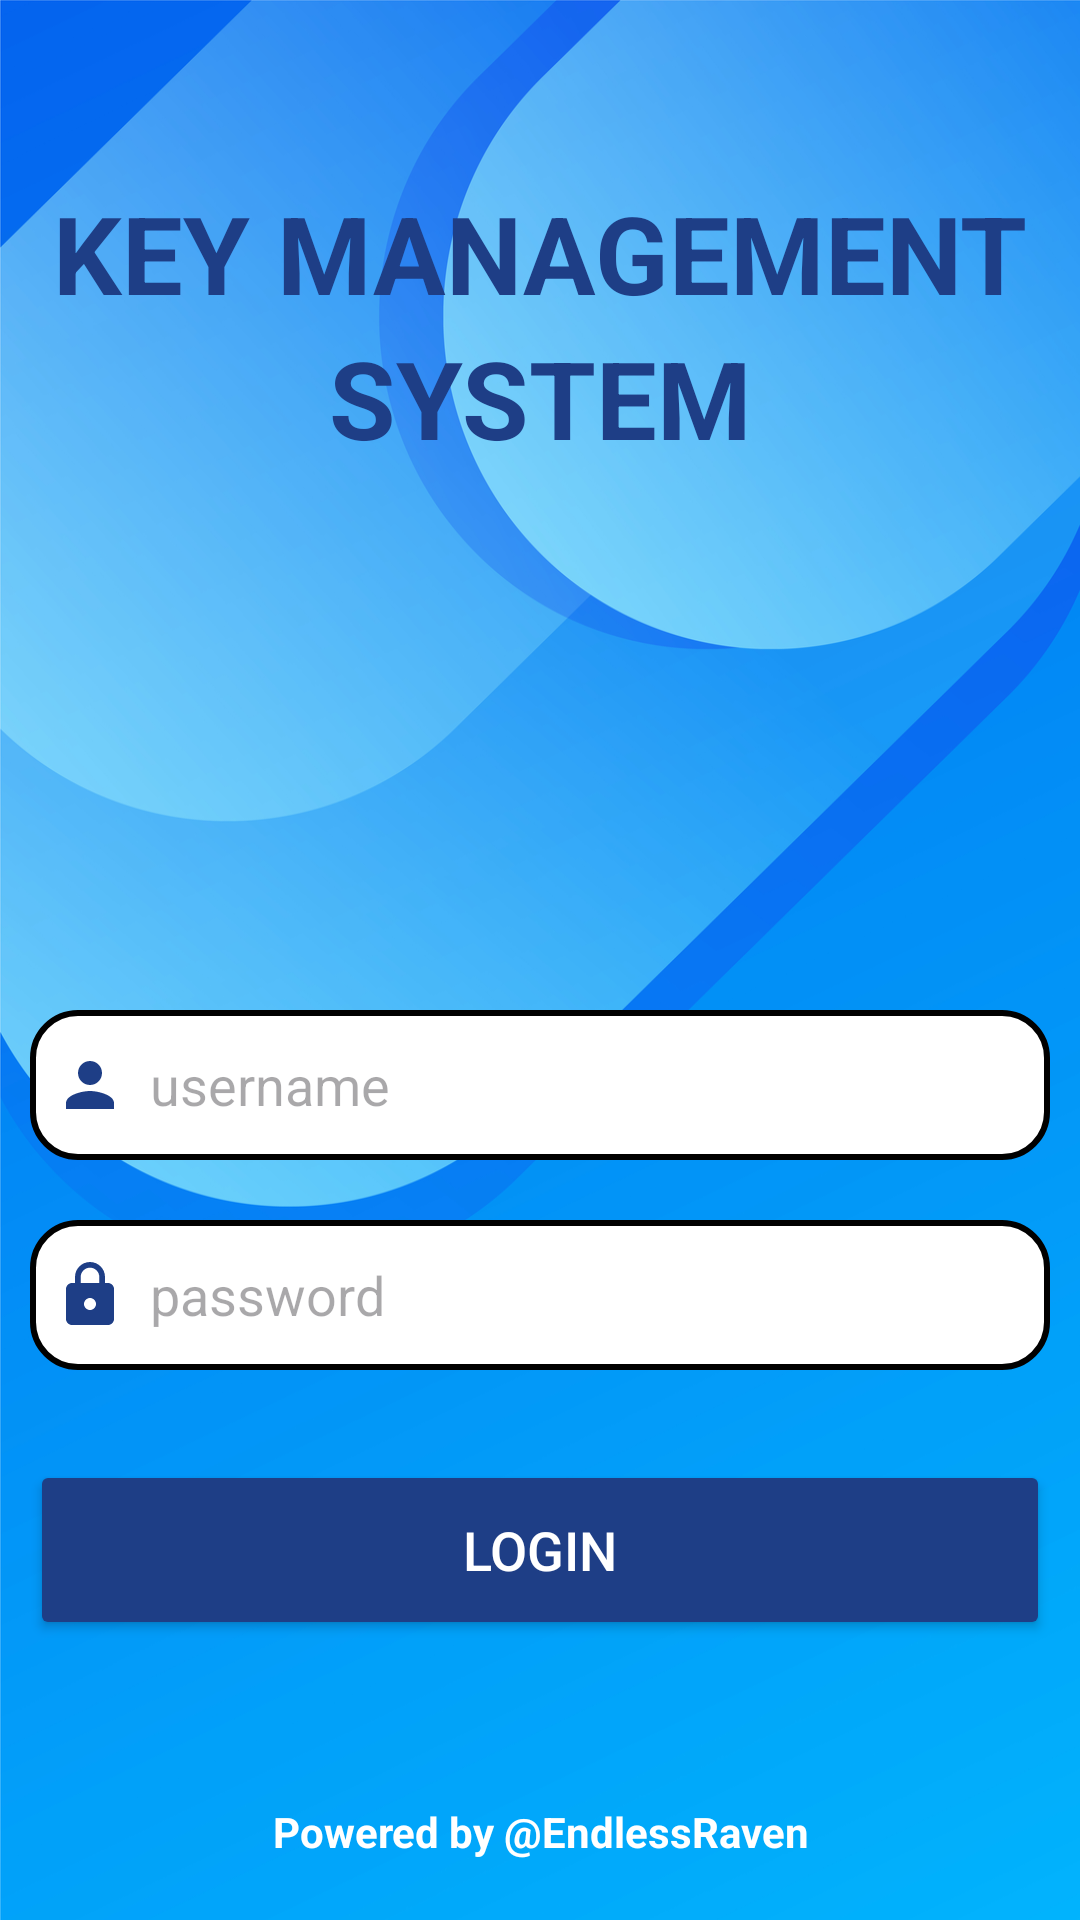

Write the Android layout XML for this screen, with the resource values it uses.
<!-- AndroidManifest.xml: application theme Theme.MyApplication -->
<!-- res/layout/activity_main.xml -->
<?xml version="1.0" encoding="utf-8"?>
<LinearLayout
    xmlns:android="http://schemas.android.com/apk/res/android"
    xmlns:app="http://schemas.android.com/apk/res-auto"
    xmlns:tools="http://schemas.android.com/tools"
    android:id="@+id/main"
    android:layout_width="match_parent"
    android:layout_height="match_parent"
    android:orientation="vertical"
    android:gravity="center"
    android:background="@drawable/bb"
    tools:context=".MainActivity">


            <TextView
                android:layout_width="match_parent"
                android:layout_height="wrap_content"
                android:text="KEY MANAGEMENT"
                android:id="@+id/keymanagementText"
                android:textSize="36sp"
                android:textAlignment="center"
                android:layout_marginTop="60dp"
                android:textStyle="bold"
                android:textColor="@color/main_color"/>

    <TextView
        android:layout_width="match_parent"
        android:layout_height="wrap_content"
        android:text="SYSTEM"
        android:id="@+id/kmSystemText"
        android:textSize="36sp"
        android:textAlignment="center"
        android:textStyle="bold"
        android:textColor="@color/main_color"/>


            <ImageView
                android:layout_width="220dp"
                android:layout_height="120dp"
                android:id="@+id/myImageView"
                android:src="@drawable/aasl_logo_pvt"
                android:scaleType="fitXY"
                android:layout_marginTop="20dp"/>



            <EditText
                android:layout_width="match_parent"
                android:layout_height="50dp"
                android:id="@+id/username"
                android:background="@drawable/custom_edittext"
                android:layout_marginTop="40dp"
                android:padding="8dp"
                android:hint="username"
                android:drawableLeft="@drawable/baseline_person_24"
                android:textColor="@color/black"
                android:layout_marginLeft="10dp"
                android:layout_marginRight="10dp"
                android:drawablePadding="8dp"/>

            <EditText
                android:layout_width="match_parent"
                android:layout_height="50dp"
                android:id="@+id/password"
                android:background="@drawable/custom_edittext"
                android:layout_marginTop="20dp"
                android:inputType="textPassword"
                android:padding="8dp"
                android:hint="password"
                android:drawableLeft="@drawable/baseline_lock_24"
                android:textColor="@color/black"
                android:layout_marginLeft="10dp"
                android:layout_marginRight="10dp"
                android:drawablePadding="8dp"/>
            
            <Button
                android:layout_width="match_parent"
                android:layout_height="60dp"
                android:text="Login"
                android:id="@+id/loginButton"
                android:textSize="18sp"
                android:layout_marginTop="30dp"
                android:backgroundTint="@color/main_color"
                android:textColor="@color/white"
                android:layout_marginLeft="10dp"
                android:layout_marginRight="10dp"
                app:cornerRadius = "20dp"/>

    
    <View
        android:layout_width="0dp"
        android:layout_height="0dp"
        android:layout_weight="1"/>

    <TextView
        android:layout_width="match_parent"
        android:layout_height="wrap_content"
        android:text="Powered by @EndlessRaven"
        android:id="@+id/companyName"
        android:textSize="14dp"
        android:textAlignment="center"
        android:layout_marginBottom="20dp"
        android:textStyle="bold"
        android:textColor="@color/white"/>


</LinearLayout>
<!-- resources referenced by this layout -->
<resources>
  <color name="black">#FF000000</color>
  <color name="main_color">#1E3E86</color>
  <color name="white">#FFFFFFFF</color>
  <!-- drawable baseline_lock_24 (drawable) -->
  <vector xmlns:android="http://schemas.android.com/apk/res/android" android:height="24dp" android:tint="@color/main_color" android:viewportHeight="24" android:viewportWidth="24" android:width="24dp">
        
      <path android:fillColor="@android:color/white" android:pathData="M18,8h-1L17,6c0,-2.76 -2.24,-5 -5,-5S7,3.24 7,6v2L6,8c-1.1,0 -2,0.9 -2,2v10c0,1.1 0.9,2 2,2h12c1.1,0 2,-0.9 2,-2L20,10c0,-1.1 -0.9,-2 -2,-2zM12,17c-1.1,0 -2,-0.9 -2,-2s0.9,-2 2,-2 2,0.9 2,2 -0.9,2 -2,2zM15.1,8L8.9,8L8.9,6c0,-1.71 1.39,-3.1 3.1,-3.1 1.71,0 3.1,1.39 3.1,3.1v2z"/>
      
  </vector>
  <!-- drawable baseline_person_24 (drawable) -->
  <vector xmlns:android="http://schemas.android.com/apk/res/android" android:height="24dp" android:tint="@color/main_color" android:viewportHeight="24" android:viewportWidth="24" android:width="24dp">
        
      <path android:fillColor="@android:color/white" android:pathData="M12,12c2.21,0 4,-1.79 4,-4s-1.79,-4 -4,-4 -4,1.79 -4,4 1.79,4 4,4zM12,14c-2.67,0 -8,1.34 -8,4v2h16v-2c0,-2.66 -5.33,-4 -8,-4z"/>
      
  </vector>
  <!-- drawable bb: png bitmap (drawable, 399970 bytes) -->
  <!-- drawable custom_edittext (drawable) -->
  <?xml version="1.0" encoding="utf-8"?>
  <shape xmlns:android="http://schemas.android.com/apk/res/android"
  
      android:shape="rectangle">
      <solid android:color="@color/white" />
      <stroke
          android:width="2dp"
          android:color="@color/black"/>
  
      <corners
          android:radius="15dp"/>
  
  </shape>
  <style name="Theme.MyApplication" parent="Base.Theme.MyApplication">
      </style>
  <style name="Base.Theme.MyApplication" parent="Theme.Material3.DayNight.NoActionBar">
          
          
          
      </style>
</resources>
